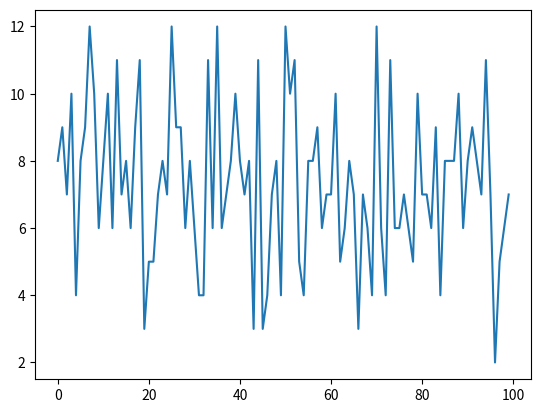

This chart was generated by the following Python code:
# -*- coding: utf-8 -*-
"""
Created on Wed Jul  1 21:50:15 2020

[redacted]
"""

'''Al lanzar 2 dados 100 veces, cual es resultado mas probable'''
import numpy as np
import matplotlib.pyplot as plt

import random as rd
dado1=np.zeros(7)
dado2=np.zeros(7)
resultados=np.zeros(101)
for i in range(1,101):
    r1=rd.randint(1,6)
    r2=rd.randint(1,6)
    resultados[i]=r1+r2
print(resultados[1:101])
plt.plot(resultados[1:101])
